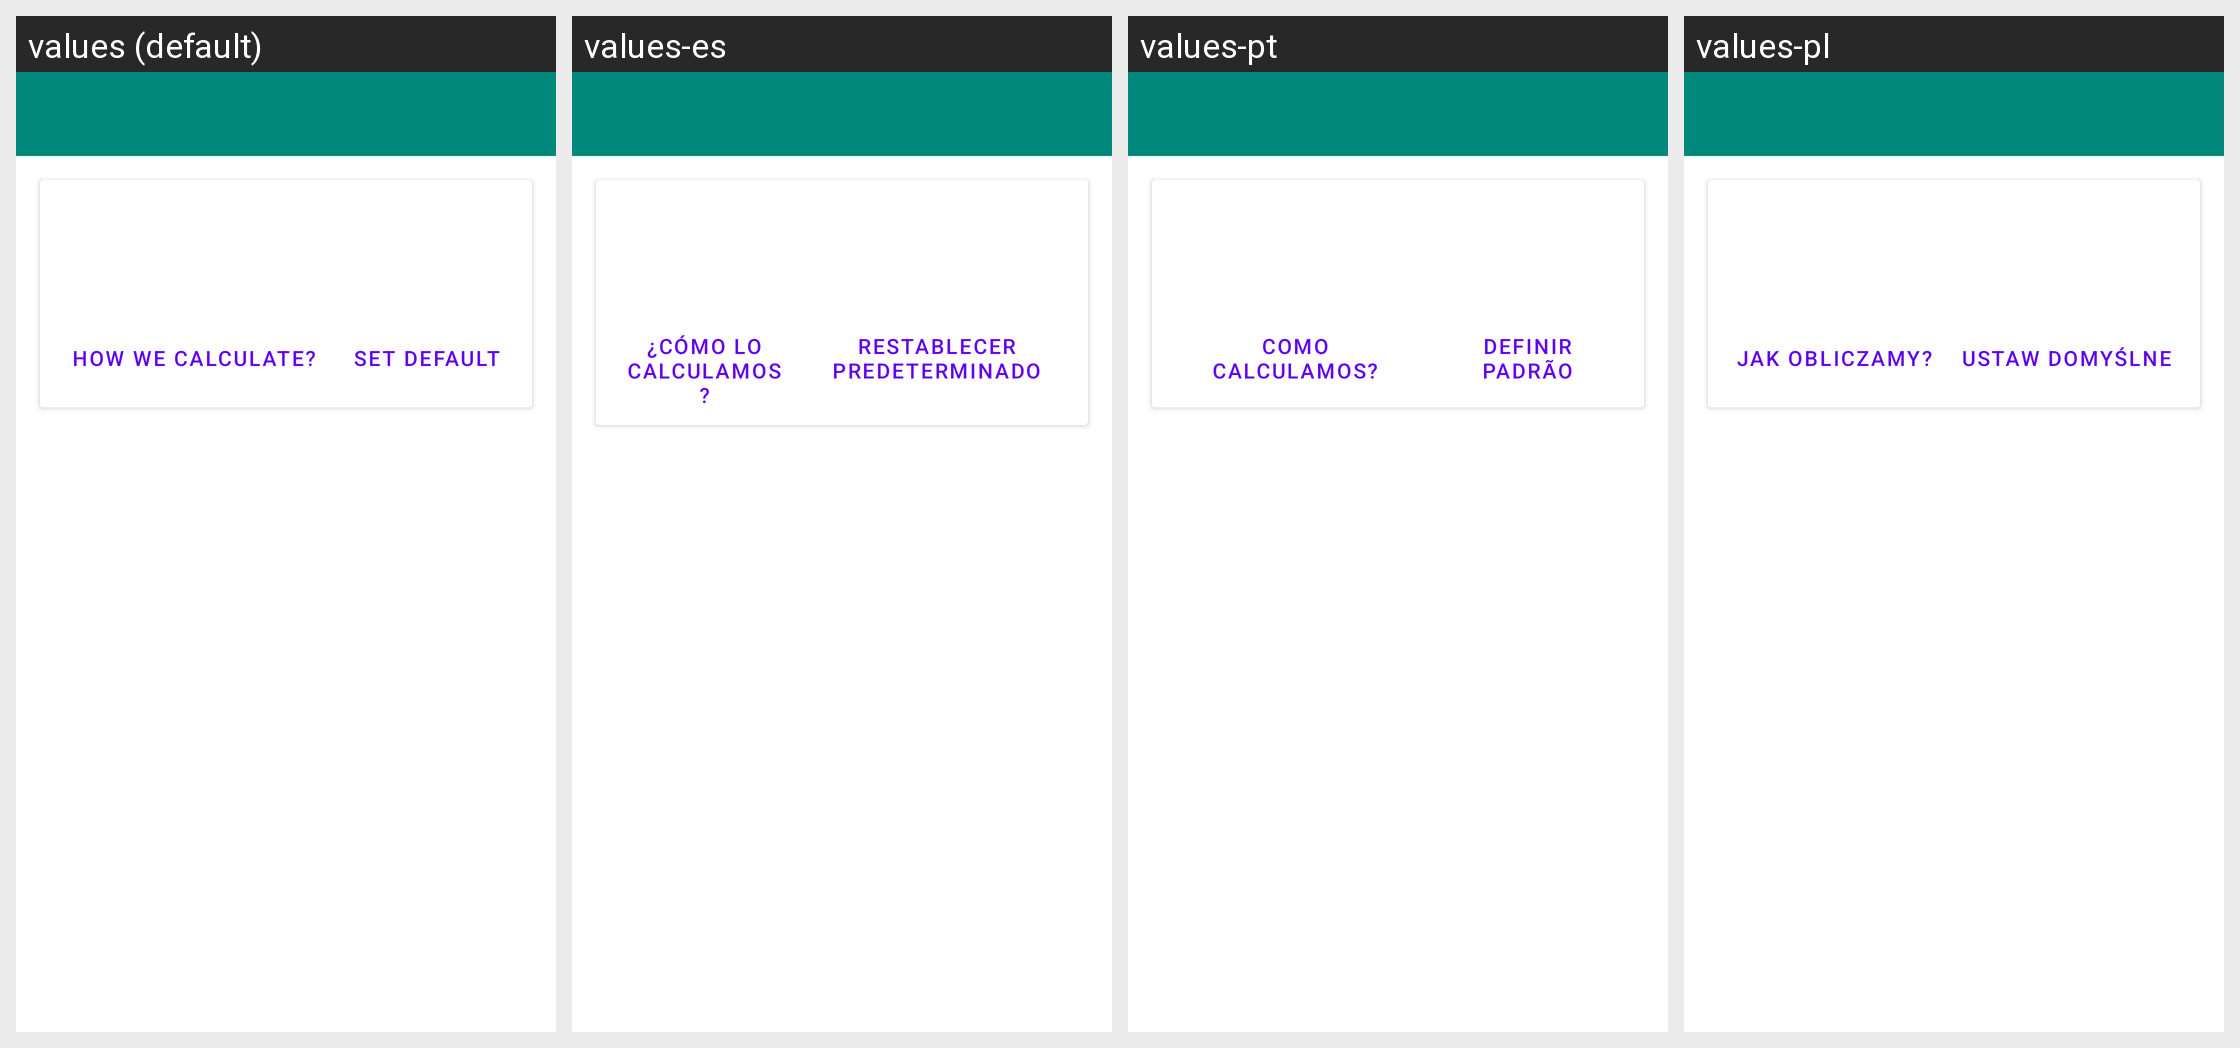

For this localized Android screen grid, give each drawn string resource with its value in every locale shown.
Android screen res/layout/settings_layout.xml rendered under 4 locales, left to right: values (default), values-es, values-pt, values-pl. Device: Nexus 5 (rendered at 1080×1920; each locale shown at half size, 540×960, under a caption strip naming it); theme Theme.MaterialComponents.DayNight.NoActionBar.
Other locales in the repository, not shown: values-de, values-fr, values-it, values-ja, values-ko, values-ru, values-uk, values-zh.
Strings drawn on this screen, with the default value and each locale's value (text and hints the layout hard-codes, and strings that could not be matched under every locale, appear in the picture but are not listed):

how_we_calculate
  values: How we calculate?
  values-es: ¿Cómo lo calculamos?
  values-pt: Como calculamos?
  values-pl: Jak obliczamy?

set_default
  values: Set default
  values-es: Restablecer predeterminado
  values-pt: Definir padrão
  values-pl: Ustaw domyślne
